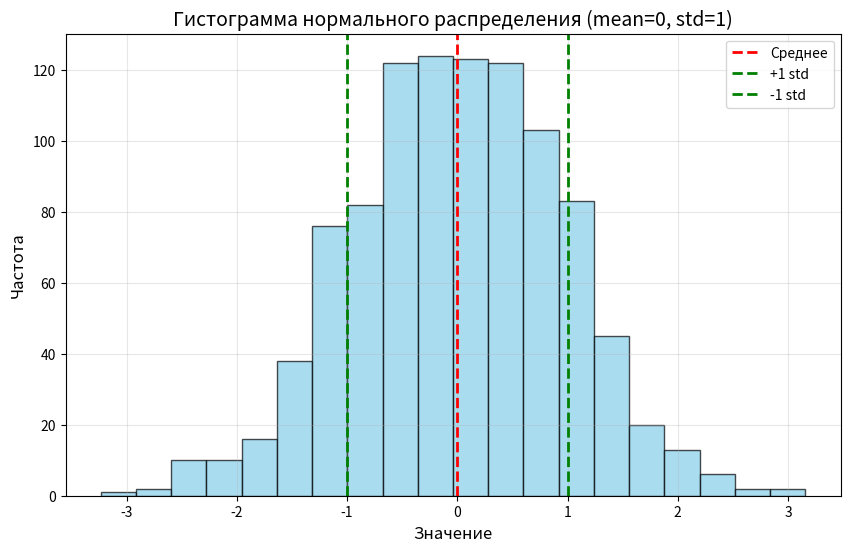

The script that saved this image:
import numpy as np
import matplotlib.pyplot as plt

mean = 0
std_dev = 1
num_samples = 1000

# Генерация данных
data = np.random.normal(mean, std_dev, num_samples)

plt.figure(figsize=(10, 6))
plt.hist(data, bins=20, color='skyblue', edgecolor='black', alpha=0.7)

plt.axvline(mean, color='red', linestyle='--', linewidth=2, label='Среднее')
plt.axvline(mean + std_dev, color='green', linestyle='--', linewidth=2, label='+1 std')
plt.axvline(mean - std_dev, color='green', linestyle='--', linewidth=2, label='-1 std')

plt.title('Гистограмма нормального распределения (mean=0, std=1)', fontsize=14)
plt.xlabel('Значение', fontsize=12)
plt.ylabel('Частота', fontsize=12)
plt.legend()
plt.grid(alpha=0.3)
plt.show()
